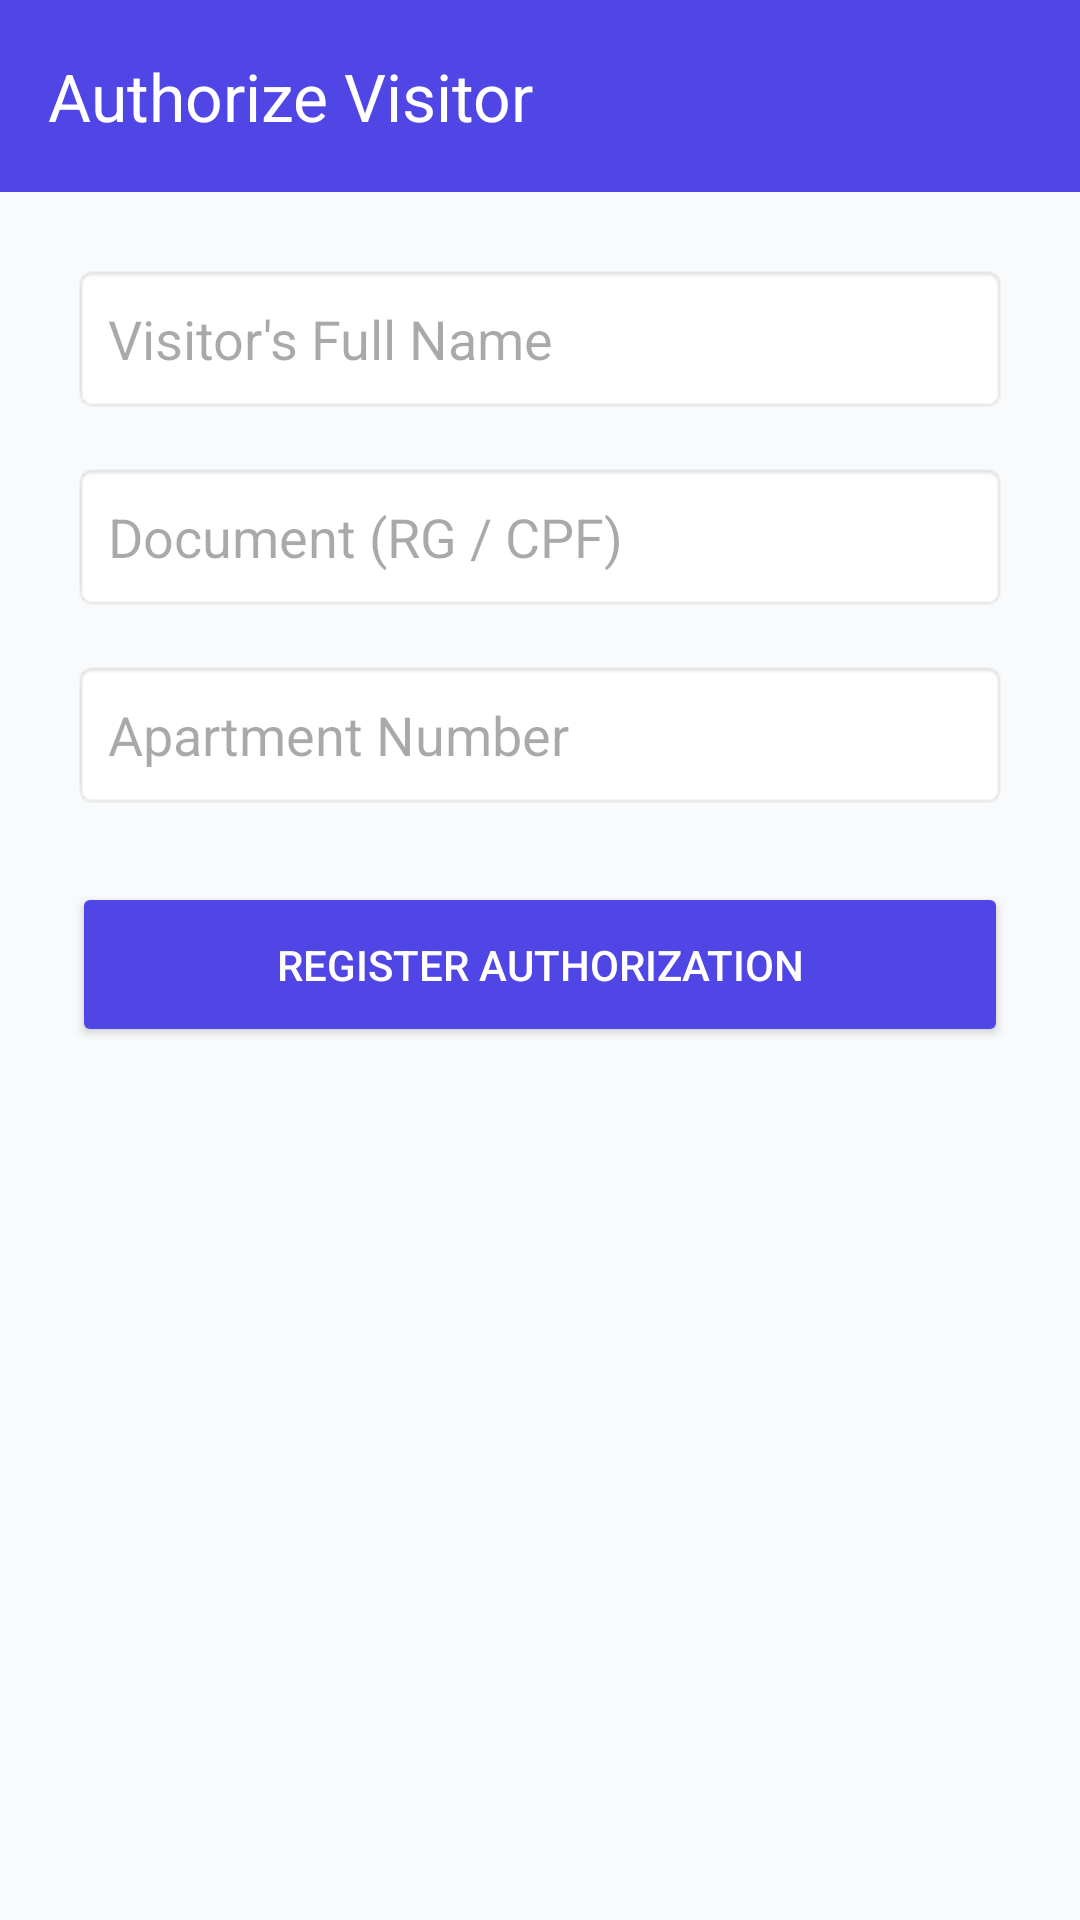

Android layout source for this screen:
<!-- AndroidManifest.xml: application theme Theme.CondoManager -->
<!-- res/layout/activity_authorization.xml -->
<?xml version="1.0" encoding="utf-8"?>
<androidx.constraintlayout.widget.ConstraintLayout
    xmlns:android="http://schemas.android.com/apk/res/android"
    xmlns:app="http://schemas.android.com/apk/res-auto"
    android:layout_width="match_parent"
    android:layout_height="match_parent"
    android:background="#F9FAFB">

    <androidx.appcompat.widget.Toolbar
        android:id="@+id/toolbarAuth"
        android:layout_width="match_parent"
        android:layout_height="?attr/actionBarSize"
        android:background="#4F46E5"
        app:title="Authorize Visitor"
        app:titleTextColor="#FFFFFF"
        app:layout_constraintTop_toTopOf="parent"/>

    <EditText
        android:id="@+id/edtVisitorName"
        android:layout_width="match_parent"
        android:layout_height="50dp"
        android:layout_margin="24dp"
        android:hint="Visitor's Full Name"
        android:inputType="textPersonName"
        android:padding="12dp"
        android:background="@android:drawable/editbox_background_normal"
        app:layout_constraintTop_toBottomOf="@id/toolbarAuth"/>

    <EditText
        android:id="@+id/edtVisitorDoc"
        android:layout_width="match_parent"
        android:layout_height="50dp"
        android:layout_marginHorizontal="24dp"
        android:layout_marginTop="16dp"
        android:hint="Document (RG / CPF)"
        android:inputType="number"
        android:padding="12dp"
        android:background="@android:drawable/editbox_background_normal"
        app:layout_constraintTop_toBottomOf="@id/edtVisitorName"/>

    <EditText
        android:id="@+id/edtAuthApartment"
        android:layout_width="match_parent"
        android:layout_height="50dp"
        android:layout_marginHorizontal="24dp"
        android:layout_marginTop="16dp"
        android:hint="Apartment Number"
        android:inputType="number"
        android:padding="12dp"
        android:background="@android:drawable/editbox_background_normal"
        app:layout_constraintTop_toBottomOf="@id/edtVisitorDoc"/>

    <Button
        android:id="@+id/btnSaveAuth"
        android:layout_width="match_parent"
        android:layout_height="55dp"
        android:layout_margin="24dp"
        android:text="Register Authorization"
        android:backgroundTint="#4F46E5"
        android:textColor="#FFFFFF"
        app:layout_constraintTop_toBottomOf="@id/edtAuthApartment"/>

</androidx.constraintlayout.widget.ConstraintLayout>
<!-- resources referenced by this layout -->
<resources>
  <style name="Theme.CondoManager" parent="Base.Theme.CondoManager" />
  <style name="Base.Theme.CondoManager" parent="Theme.Material3.DayNight.NoActionBar">
          
          
      </style>
</resources>
